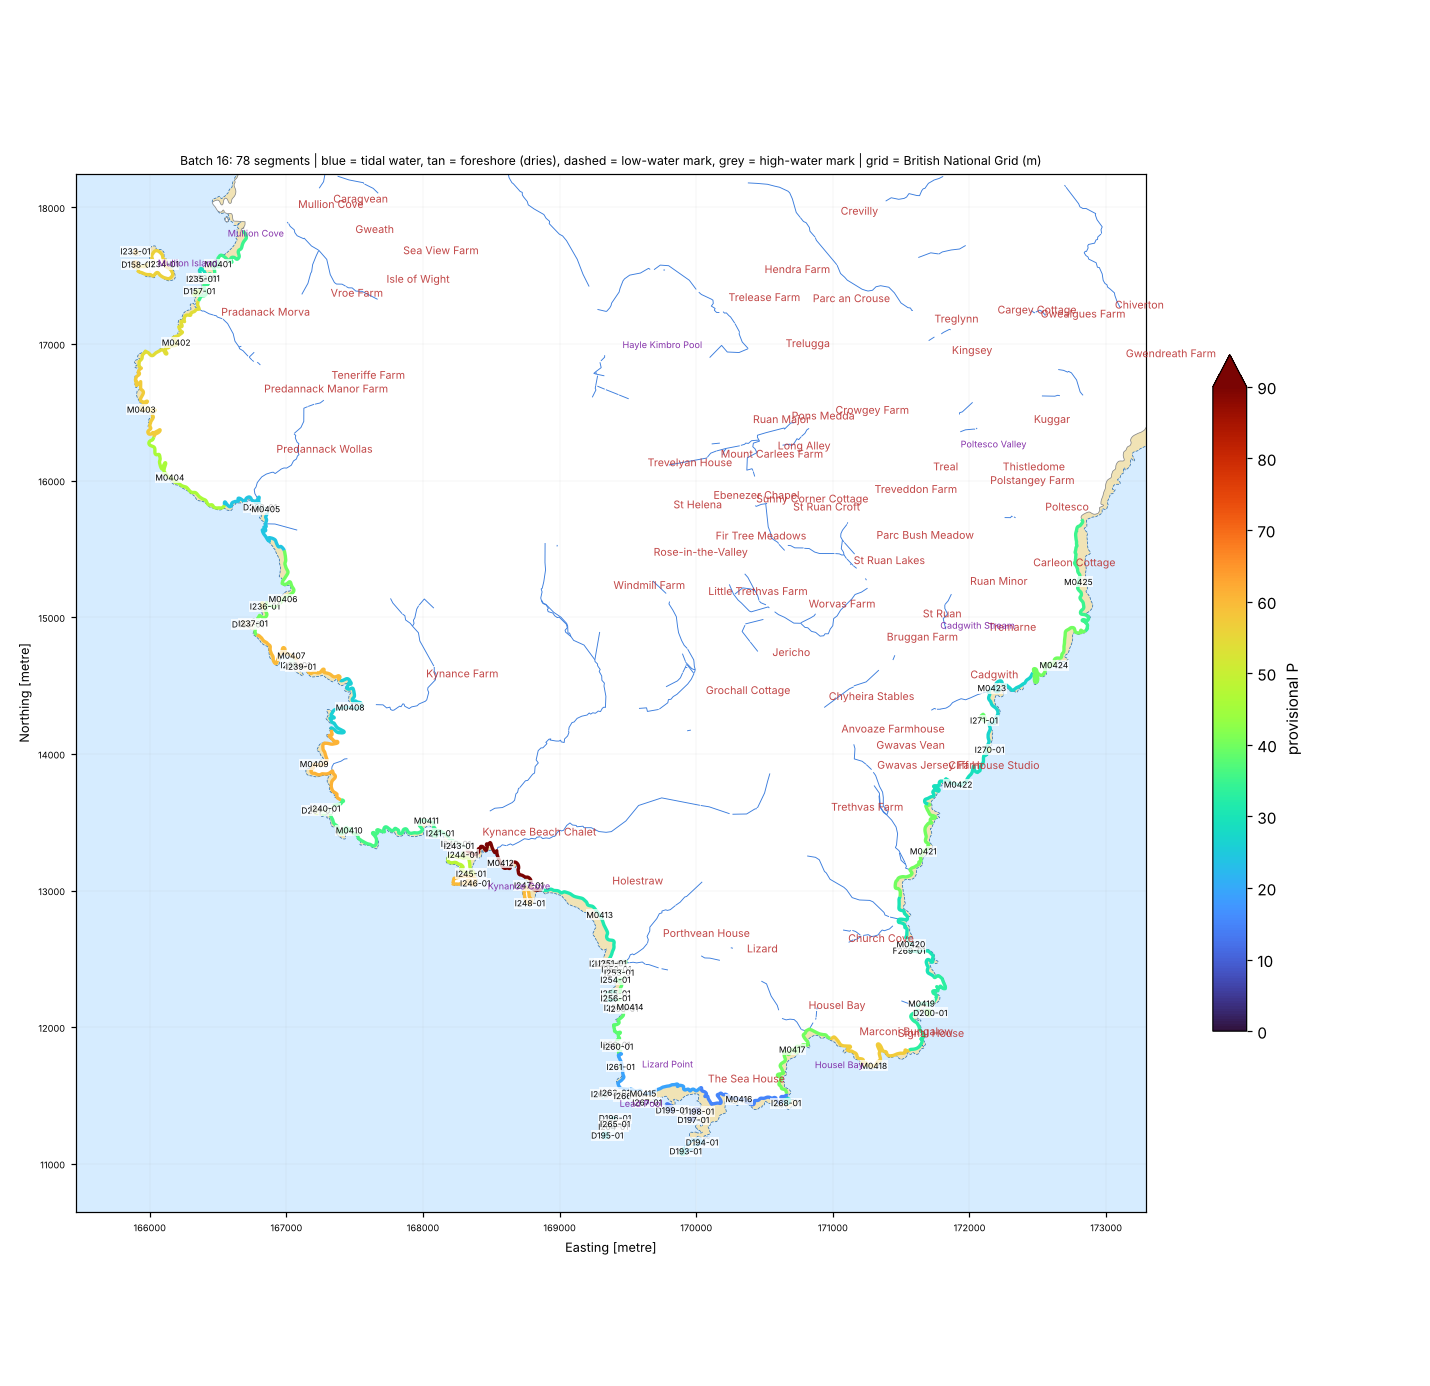

Source data for this figure (header and first rows):
seg_id, group, lat, lon, length_m, names_nearby, nearest_place, setting, aspect_open_deg, intertidal_width_m, maxdepth_150m, maxdepth_300m, maxdepth_1000m, dist_to_5m, dist_to_10m, dist_to_20m, eusm_substrate_100m, eusm_substrate_300m, eusm_substrate_1000m, eusm_nearest_substrate, eusm_nearest_dist_m, eusm_nearest_biozone, eusm_nearest_energy, dist_to_mapped_rock_m
D156-01, DRY, 49.99, -5.256, 118.5, Vellan Head [Coastal Headland, 128 m]; P…, Predannack Wollas (Other Settlement, 1.3…, open coast, 231.0, 0.0, 17.9, 23.0, 31.3, 13.4, 66.4, 249.2, Rock or other hard substrata, Rock or other hard substrata, Rock or other hard substrata, Rock or other hard substrata, 0.0, Infralittoral, No energy information, 0.0
D157-01, DRY, 50.01, -5.262, 133.7, Gull Rock [Other Coastal Landform, 126 m…, Mullion Cove (Village, 0.9 km), open coast, 260.0, 0.0, 6.3, 13.8, 26.1, 106.6, 221.5, 473.7, , Rock or other hard substrata, Rock or other hard substrata, Rock or other hard substrata, 86.0, Infralittoral, No energy information, 86.0
D158-01, DRY, 50.01, -5.269, 109.8, Tregwyn [Other Coastal Landform, 93 m]; …, Mullion Cove (Village, 1.2 km), open coast, 245.0, 0.0, 10.0, 21.3, 29.0, 52.9, 156.8, 270.6, Rock or other hard substrata, Rock or other hard substrata, Rock or other hard substrata, Rock or other hard substrata, 70.0, Infralittoral, High energy, 70.0
D193-01, DRY, 49.96, -5.209, 125.9, Labham Rock [Other Coastal Landform, 21 …, Housel Bay (Hamlet, 1.4 km), open coast, 183.0, 0.0, 8.5, 14.0, 29.5, 70.7, 219.1, 742.8, Rock or other hard substrata, Rock or other hard substrata, Rock or other hard substrata, Rock or other hard substrata, 23.0, Infralittoral, High energy, 23.0
D194-01, DRY, 49.96, -5.207, 333.0, Labham Rock [Other Coastal Landform, 141…, Housel Bay (Hamlet, 1.2 km), open coast, 178.0, 0.0, 1.4, 8.5, 29.5, 193.6, 339.7, 756.2, Rock or other hard substrata, , Rock or other hard substrata, Rock or other hard substrata, 14.0, Infralittoral, High energy, 14.0
D195-01, DRY, 49.96, -5.217, 124.0, Taylor's Rock [Other Coastal Landform, 1…, Lizard (Village, 1.7 km), open coast, 189.0, 0.0, 16.5, 18.7, 30.7, 42.7, 76.7, 453.6, , Rock or other hard substrata, Rock or other hard substrata, Rock or other hard substrata, 0.0, Infralittoral, High energy, 0.0
D196-01, DRY, 49.96, -5.216, 112.8, Man of War [Other Coastal Landform, 43 m…, Lizard (Village, 1.6 km), open coast, 198.0, 0.0, 7.8, 16.5, 29.5, 110.2, 165.7, 592.8, Rock or other hard substrata, Rock or other hard substrata, Rock or other hard substrata, Rock or other hard substrata, 0.0, Infralittoral, High energy, 0.0
D197-01, DRY, 49.96, -5.208, 116.7, Vellan Drang [Other Coastal Landform, 10…, Housel Bay (Hamlet, 1.2 km), open coast, 180.0, 0.0, 1.4, 9.8, 24.9, 214.7, 341.7, 928.5, , Seabed, Rock or other hard substrata, Rock or other hard substrata, 108.0, Infralittoral, High energy, 108.0
D198-01, DRY, 49.96, -5.208, 181.2, Vellan Drang [Other Coastal Landform, 50…, Housel Bay (Hamlet, 1.1 km), open coast, 180.0, 0.0, 1.4, 7.0, 22.2, 274.4, 404.7, 955.3, , , Rock or other hard substrata, Rock or other hard substrata, 170.0, Infralittoral, High energy, 170.0
D199-01, DRY, 49.96, -5.211, 147.2, Shag Rock [Other Coastal Landform, 28 m]…, Housel Bay (Hamlet, 1.2 km), open coast, 188.0, 0.0, 7.0, 11.8, 22.8, 114.9, 242.7, 883.8, Seabed, , Rock or other hard substrata, Rock or other hard substrata, 147.0, Infralittoral, High energy, 147.0
D200-01, DRY, 49.97, -5.185, 111.9, Pyg [Other Coastal Landform, 18 m]; Treg…, Church Cove (Suburban Area, 0.8 km), open coast, 123.0, 0.0, 6.7, 12.4, 23.8, 132.9, 194.8, 842.5, , Rock or other hard substrata, Rock or other hard substrata, Rock or other hard substrata, 152.0, Infralittoral, Moderate energy, 152.0
D201-01, DRY, 49.98, -5.248, 119.5, Rill Point [Other Coastal Landform, 26 m…, Predannack Wollas (Other Settlement, 2.6…, open coast, 221.0, 0.0, 16.4, 23.5, 29.5, 55.1, 55.1, 198.8, Rock or other hard substrata, Rock or other hard substrata, Rock or other hard substrata, Rock or other hard substrata, 0.0, Infralittoral, High energy, 0.0
D202-01, DRY, 50, -5.255, 122.5, Ogo-dour Cove [Bay, 44 m]; Parc Bean Cov…, Predannack Wollas (Other Settlement, 0.4…, open coast, 225.0, 0.0, 0.7, 8.3, 28.0, 193.6, 373.9, 684.2, , , Rock or other hard substrata, Rock or other hard substrata, 145.0, Infralittoral, No energy information, 145.0
F269-01, FRAG, 49.97, -5.187, 3.0, Kilcobben Cove [Tidal Water, 70 m]; Chur…, Church Cove (Suburban Area, 0.4 km), semi-enclosed bay / estuary mouth, 318.0, 39.0, 3.5, 10.5, 19.5, 205.4, 285.6, 1041, , , , Sand, 255.0, Infralittoral, Moderate energy, 341.0
I232-01, ISLET, 50.01, -5.262, 186.9, Gull Rock [Other Coastal Landform, 33 m]…, Mullion Cove (Village, 0.9 km), open coast, 254.0, 22.0, 4.6, 11.8, 25.7, 195.8, 283.1, 531.8, , , , Rock or other hard substrata, 57.0, Infralittoral, No energy information, 57.0
I233-01, ISLET, 50.01, -5.269, 55.7, Tregwyn [Other Coastal Landform, 6 m]; M…, Mullion Cove (Village, 1.2 km), open coast, 245.0, 14.0, 10.0, 18.3, 29.0, 29.9, 150.9, 355.3, Rock or other hard substrata, Rock or other hard substrata, Rock or other hard substrata, Rock or other hard substrata, 2.0, Infralittoral, High energy, 2.0
I234-01, ISLET, 50.01, -5.266, 830.2, Mullion Island [Island, 63 m]; Toldhu [T…, Mullion Cove (Village, 1.1 km), estuary / ria / harbour, 50.0, 22.0, 6.8, 13.8, 27.3, 80.2, 284.3, 378.5, Rock or other hard substrata, Rock or other hard substrata, , Rock or other hard substrata, 0.0, Infralittoral, Low energy, 0.0
I235-01, ISLET, 50.01, -5.262, 35.6, Gull Rock [Other Coastal Landform, 36 m]…, Mullion Cove (Village, 0.9 km), open coast, 252.0, 4.0, 4.6, 11.8, 25.7, 196.6, 283.2, 531.7, Rock or other hard substrata, Rock or other hard substrata, Rock or other hard substrata, Rock or other hard substrata, 55.0, Infralittoral, No energy information, 55.0
I236-01, ISLET, 49.99, -5.254, 101.4, Vellan Head [Coastal Headland, 127 m]; G…, Predannack Wollas (Other Settlement, 1.1…, estuary / ria / harbour, 118.0, 5.0, 10.0, 17.9, 31.0, 38.4, 149.2, 334.5, , , , Rock or other hard substrata, 0.0, Infralittoral, High energy, 0.0
I237-01, ISLET, 49.99, -5.255, 79.8, Vellan Head [Coastal Headland, 92 m]; Pe…, Predannack Wollas (Other Settlement, 1.3…, open coast, 256.0, 7.0, 14.1, 20.4, 31.3, 33.2, 107.8, 283.7, Seabed, Rock or other hard substrata, , Rock or other hard substrata, 43.0, Infralittoral, No energy information, 43.0
I238-01, ISLET, 49.99, -5.251, 123.3, Gersick-an-awn [Tidal Water, 85 m]; Peng…, Predannack Wollas (Other Settlement, 1.6…, open coast, 215.0, 14.0, , 19.5, 31.0, 180.4, 180.4, 338.1, , , , Rock or other hard substrata, 168.0, Infralittoral, High energy, 168.0
I239-01, ISLET, 49.99, -5.25, 7.5, Gersick-an-awn [Tidal Water, 126 m]; Pen…, Predannack Wollas (Other Settlement, 1.6…, open coast, 230.0, 0.0, , 19.5, 31.0, 162.2, 162.2, 355.0, , , , Rock or other hard substrata, 150.0, Infralittoral, High energy, 150.0
I240-01, ISLET, 49.98, -5.247, 116.2, Rill Point [Other Coastal Landform, 32 m…, Predannack Wollas (Other Settlement, 2.6…, open coast, 256.0, 13.0, 11.8, 20.5, 29.5, 55.5, 112.2, 255.2, , , , Rock or other hard substrata, 0.0, Infralittoral, No energy information, 0.0
I241-01, ISLET, 49.98, -5.235, 13.2, Lawarnick Cove [Tidal Water, 27 m]; Nant…, Lizard (Village, 2.4 km), open coast, 210.0, 1.0, , 10.3, 26.9, 150.3, 287.3, 645.8, , , , Rock or other hard substrata, 178.0, Infralittoral, No energy information, 178.0
I242-01, ISLET, 49.98, -5.234, 19.7, Sugarloaf Rock [Other Coastal Landform, …, Lizard (Village, 2.3 km), open coast, 245.0, 1.0, 6.2, 9.5, 26.9, 114.1, 303.2, 659.6, , , Rock or other hard substrata, Rock or other hard substrata, 117.0, Infralittoral, No energy information, 117.0
I243-01, ISLET, 49.98, -5.233, 10.2, Sugarloaf Rock [Other Coastal Landform, …, Lizard (Village, 2.2 km), semi-enclosed bay / estuary mouth, 249.0, 0.0, 6.2, 9.5, 26.9, 123.8, 311.3, 648.7, , , Rock or other hard substrata, Rock or other hard substrata, 117.0, Infralittoral, No energy information, 117.0
I244-01, ISLET, 49.97, -5.233, 23.9, Sugarloaf Rock [Other Coastal Landform, …, Lizard (Village, 2.2 km), semi-enclosed bay / estuary mouth, 271.0, 8.0, 6.2, 13.9, 27.0, 132.2, 263.2, 590.3, , Rock or other hard substrata, Rock or other hard substrata, Rock or other hard substrata, 100.0, Infralittoral, No energy information, 100.0
I245-01, ISLET, 49.97, -5.232, 574.2, The Bishop [Other Coastal Landform, 53 m…, Lizard (Village, 2.1 km), semi-enclosed bay / estuary mouth, 281.0, 6.0, 0.3, 15.5, 28.0, 187.8, 203.0, 480.8, , Rock or other hard substrata, Rock or other hard substrata, Rock or other hard substrata, 129.0, Infralittoral, Moderate energy, 129.0
I246-01, ISLET, 49.97, -5.232, 482.7, The Bishop [Other Coastal Landform, 24 m…, Lizard (Village, 2.1 km), open coast, 199.0, 9.0, 12.9, 16.2, 29.1, 128.9, 135.6, 440.8, Rock or other hard substrata, Rock or other hard substrata, , Rock or other hard substrata, 84.0, Infralittoral, Moderate energy, 84.0
I247-01, ISLET, 49.97, -5.226, 20.1, Lion Rock [Other Coastal Landform, 60 m]…, Lizard (Village, 1.7 km), open coast, 246.0, 1.0, 6.4, 11.8, 26.2, 113.3, 233.0, 637.8, , , , Rock or other hard substrata, 82.0, Infralittoral, No energy information, 82.0
I248-01, ISLET, 49.97, -5.226, 286.1, Enys Vean [Other Coastal Landform, 67 m]…, Lizard (Village, 1.6 km), open coast, 220.0, 11.0, 10.9, 14.0, 28.0, 119.2, 128.9, 541.6, , Rock or other hard substrata, Rock or other hard substrata, Rock or other hard substrata, 99.0, Infralittoral, No energy information, 99.0
I249-01, ISLET, 49.97, -5.218, 28.1, Caerthillian Cove [Tidal Water, 94 m]; C…, Lizard (Village, 1.0 km), open coast, 234.0, 1.0, 4.1, 10.1, 26.2, 172.0, 293.7, 614.1, Rock or other hard substrata, Rock or other hard substrata, Rock or other hard substrata, Rock or other hard substrata, 60.0, Infralittoral, High energy, 60.0
I250-01, ISLET, 49.97, -5.217, 18.3, Caerthillian Cove [Tidal Water, 64 m]; C…, Lizard (Village, 1.0 km), open coast, 235.0, 1.0, 4.1, 8.3, 25.4, 213.0, 329.6, 647.3, , Rock or other hard substrata, Rock or other hard substrata, Rock or other hard substrata, 103.0, Infralittoral, High energy, 103.0
I251-01, ISLET, 49.97, -5.217, 17.7, Caerthillian Cove [Tidal Water, 59 m]; C…, Lizard (Village, 1.0 km), open coast, 243.0, 2.0, 1.8, 7.4, 25.4, 229.1, 344.9, 661.4, , Rock or other hard substrata, Rock or other hard substrata, Rock or other hard substrata, 121.0, Infralittoral, High energy, 121.0
I252-01, ISLET, 49.97, -5.217, 12.8, Caerthillian Cove [Tidal Water, 17 m]; C…, Lizard (Village, 1.0 km), open coast, 248.0, 0.0, 3.0, 7.4, 25.4, 221.4, 352.4, 660.6, , Rock or other hard substrata, Rock or other hard substrata, Rock or other hard substrata, 137.0, Infralittoral, No energy information, 137.0
I253-01, ISLET, 49.97, -5.217, 27.6, Caerthillian Cove [Tidal Water, 34 m]; C…, Lizard (Village, 0.9 km), open coast, 253.0, 1.0, 3.0, 7.4, 25.2, 227.4, 355.4, 667.1, , Rock or other hard substrata, Rock or other hard substrata, Rock or other hard substrata, 127.0, Infralittoral, No energy information, 127.0
I254-01, ISLET, 49.97, -5.217, 5.7, Caerthillian Cove [Tidal Water, 64 m]; C…, Lizard (Village, 1.0 km), open coast, 254.0, 0.0, 3.6, 7.6, 25.4, 183.4, 303.5, 619.7, , Rock or other hard substrata, Rock or other hard substrata, Rock or other hard substrata, 70.0, Infralittoral, No energy information, 70.0
I255-01, ISLET, 49.97, -5.217, 218.5, Crane Ledges [Other Coastal Landform, 44…, Lizard (Village, 1.0 km), semi-enclosed bay / estuary mouth, 226.0, 22.0, 4.8, 12.7, 25.4, 174.9, 238.5, 546.5, , , , Rock or other hard substrata, 39.0, Infralittoral, No energy information, 39.0
I256-01, ISLET, 49.97, -5.217, 133.0, Crane Ledges [Other Coastal Landform, 45…, Lizard (Village, 1.0 km), open coast, 225.0, 13.0, 4.8, 12.7, 25.4, 178.1, 231.5, 546.8, , , , Rock or other hard substrata, 64.0, Infralittoral, No energy information, 64.0
I257-01, ISLET, 49.96, -5.216, 24.3, Holseer Cove [Tidal Water, 27 m]; Lemon …, Lizard (Village, 1.0 km), open coast, 246.0, 4.0, 4.8, 12.7, 25.4, 154.7, 220.6, 541.2, , Rock or other hard substrata, Rock or other hard substrata, Rock or other hard substrata, 86.0, Infralittoral, No energy information, 86.0
I258-01, ISLET, 49.96, -5.216, 17.7, Holseer Cove [Tidal Water, 13 m]; Lemon …, Lizard (Village, 1.0 km), open coast, 245.0, 1.0, 4.8, 10.1, 25.4, 184.9, 254.5, 575.1, , Rock or other hard substrata, Rock or other hard substrata, Rock or other hard substrata, 99.0, Infralittoral, No energy information, 99.0
I259-01, ISLET, 49.96, -5.217, 19.1, Venton Hill Point [Other Coastal Landfor…, Lizard (Village, 1.2 km), open coast, 242.0, 3.0, 9.3, 13.9, 25.4, 65.4, 202.0, 501.0, Rock or other hard substrata, Rock or other hard substrata, Rock or other hard substrata, Rock or other hard substrata, 19.0, Infralittoral, No energy information, 19.0
I260-01, ISLET, 49.96, -5.216, 27.8, Venton Hill Point [Other Coastal Landfor…, Lizard (Village, 1.2 km), open coast, 236.0, 2.0, 9.3, 13.9, 25.4, 74.2, 217.5, 519.8, Rock or other hard substrata, Rock or other hard substrata, Rock or other hard substrata, Rock or other hard substrata, 37.0, Infralittoral, No energy information, 37.0
I261-01, ISLET, 49.96, -5.216, 17.7, Lizard Point [Coastal Headland, 202 m]; …, Lizard (Village, 1.2 km), open coast, 245.0, 4.0, 6.8, 12.5, 25.2, 85.5, 235.1, 582.3, Rock or other hard substrata, Rock or other hard substrata, Rock or other hard substrata, Rock or other hard substrata, 57.0, Infralittoral, No energy information, 57.0
I262-01, ISLET, 49.96, -5.217, 86.0, Quadrant [Other Coastal Landform, 27 m];…, Lizard (Village, 1.5 km), open coast, 170.0, 1.0, 11.2, 15.8, 25.3, 72.1, 143.8, 515.5, , , Rock or other hard substrata, Rock or other hard substrata, 0.0, Infralittoral, High energy, 0.0
I263-01, ISLET, 49.96, -5.216, 8.5, Quadrant [Other Coastal Landform, 39 m];…, Lizard (Village, 1.4 km), open coast, 183.0, 1.0, 8.2, 13.9, 25.2, 137.6, 210.1, 581.2, Rock or other hard substrata, Rock or other hard substrata, Rock or other hard substrata, Rock or other hard substrata, 19.0, Infralittoral, No energy information, 19.0
I264-01, ISLET, 49.96, -5.216, 62.1, Man of War [Other Coastal Landform, 57 m…, Lizard (Village, 1.6 km), open coast, 187.0, 14.0, 10.4, 18.2, 30.7, 72.2, 145.4, 531.7, Rock or other hard substrata, , , Rock or other hard substrata, 0.0, Infralittoral, High energy, 0.0
I265-01, ISLET, 49.96, -5.216, 32.8, Man of War [Other Coastal Landform, 36 m…, Lizard (Village, 1.6 km), open coast, 199.0, 10.0, 10.4, 16.5, 30.7, 79.2, 144.0, 556.7, Rock or other hard substrata, Rock or other hard substrata, Rock or other hard substrata, Rock or other hard substrata, 0.0, Infralittoral, High energy, 0.0
I266-01, ISLET, 49.96, -5.215, 53.1, Wiltshire [Other Coastal Landform, 1 m];…, Lizard (Village, 1.4 km), open coast, 185.0, 2.0, 2.7, 11.8, 23.5, 195.5, 289.7, 685.5, , Rock or other hard substrata, Rock or other hard substrata, Rock or other hard substrata, 92.0, Infralittoral, No energy information, 92.0
I267-01, ISLET, 49.96, -5.213, 25.2, Barges Rock [Other Coastal Landform, 17 …, Lizard (Village, 1.3 km), open coast, 181.0, 5.0, 7.0, 11.8, 23.4, 93.3, 209.0, 804.9, , Seabed, Rock or other hard substrata, Rock or other hard substrata, 83.0, Infralittoral, High energy, 83.0
I268-01, ISLET, 49.96, -5.199, 131.7, Bumble Cove [Tidal Water, 47 m]; Bumble …, Housel Bay (Hamlet, 0.7 km), open coast, 170.0, 21.0, 9.1, 13.7, 31.2, 119.2, 167.5, 625.8, , Rock or other hard substrata, Rock or other hard substrata, Rock or other hard substrata, 114.0, Infralittoral, Moderate energy, 114.0
I270-01, ISLET, 49.98, -5.18, 52.7, Dollar Ogo [Tidal Water, 65 m]; Chough's…, Cadgwith (Village, 0.5 km), open coast, 129.0, 0.0, 10.2, 14.2, 22.1, 77.0, 141.1, 694.8, Seabed, Coarse substrate, Rock or other hard substrata, Sand, 188.0, Infralittoral, High energy, 276.0
I271-01, ISLET, 49.98, -5.18, 127.2, Devil's Frying Pan [Other Coastal Landfo…, Cadgwith (Village, 0.3 km), tidal river / creek, 281.0, 43.0, , 13.3, 20.8, 165.1, 238.8, 819.3, , , , Sand, 259.0, Infralittoral, High energy, 351.0
M0401, MAIN, 50.01, -5.261, 999.2, Laden Ceyn [Beach, 20 m]; Sandy Vro [Bea…, Mullion Cove (Village, 0.7 km), semi-enclosed bay / estuary mouth, 309.0, 30.0, 3.2, 8.5, 24.6, 219.5, 382.7, 698.3, Rock or other hard substrata, Rock or other hard substrata, Rock or other hard substrata, Rock or other hard substrata, 46.0, Infralittoral, Low energy, 46.0
M0402, MAIN, 50.01, -5.264, 999.2, The Chair [Other Coastal Landform, 83 m]…, Predannack Wollas (Other Settlement, 1.1…, open coast, 284.0, 1.0, 10.7, 19.5, 29.5, 73.9, 73.9, 321.6, Rock or other hard substrata, Rock or other hard substrata, Rock or other hard substrata, Rock or other hard substrata, 68.0, Infralittoral, No energy information, 68.0
M0403, MAIN, 50, -5.268, 999.2, Pedn Crifton [Other Coastal Landform, 13…, Predannack Wollas (Other Settlement, 1.0…, open coast, 235.0, 8.0, 19.9, 23.0, 32.5, 35.2, 35.2, 180.5, Rock or other hard substrata, Rock or other hard substrata, Rock or other hard substrata, Rock or other hard substrata, 57.0, Infralittoral, No energy information, 57.0
M0404, MAIN, 50, -5.264, 999.2, Predannack Head [Coastal Headland, 270 m…, Predannack Wollas (Other Settlement, 0.8…, open coast, 228.0, 14.0, 12.0, 21.1, 33.4, 108.0, 108.0, 286.3, , Rock or other hard substrata, Rock or other hard substrata, Rock or other hard substrata, 112.0, Infralittoral, High energy, 112.0
M0405, MAIN, 50, -5.255, 999.2, Ogo-dour Cove [Bay, 46 m]; Parc Bean Cov…, Predannack Wollas (Other Settlement, 0.4…, open coast, 230.0, 33.0, 0.7, 8.3, 27.7, 193.1, 379.5, 687.6, , , Rock or other hard substrata, Rock or other hard substrata, 138.0, Infralittoral, No energy information, 138.0
M0406, MAIN, 49.99, -5.252, 999.2, George's Cove [Tidal Water, 66 m]; Vella…, Predannack Wollas (Other Settlement, 1.1…, open coast, 280.0, 25.0, 7.3, 11.4, 31.0, 76.9, 222.9, 454.0, Seabed, Rock or other hard substrata, , Rock or other hard substrata, 95.0, Infralittoral, No energy information, 95.0
M0407, MAIN, 49.99, -5.251, 999.2, Gersick-an-awn [Tidal Water, 52 m]; Peng…, Predannack Wollas (Other Settlement, 1.5…, open coast, 215.0, 12.0, , 19.5, 31.0, 198.9, 198.9, 330.4, , Rock or other hard substrata, Rock or other hard substrata, Rock or other hard substrata, 164.0, Infralittoral, No energy information, 164.0
... 18 more rows
